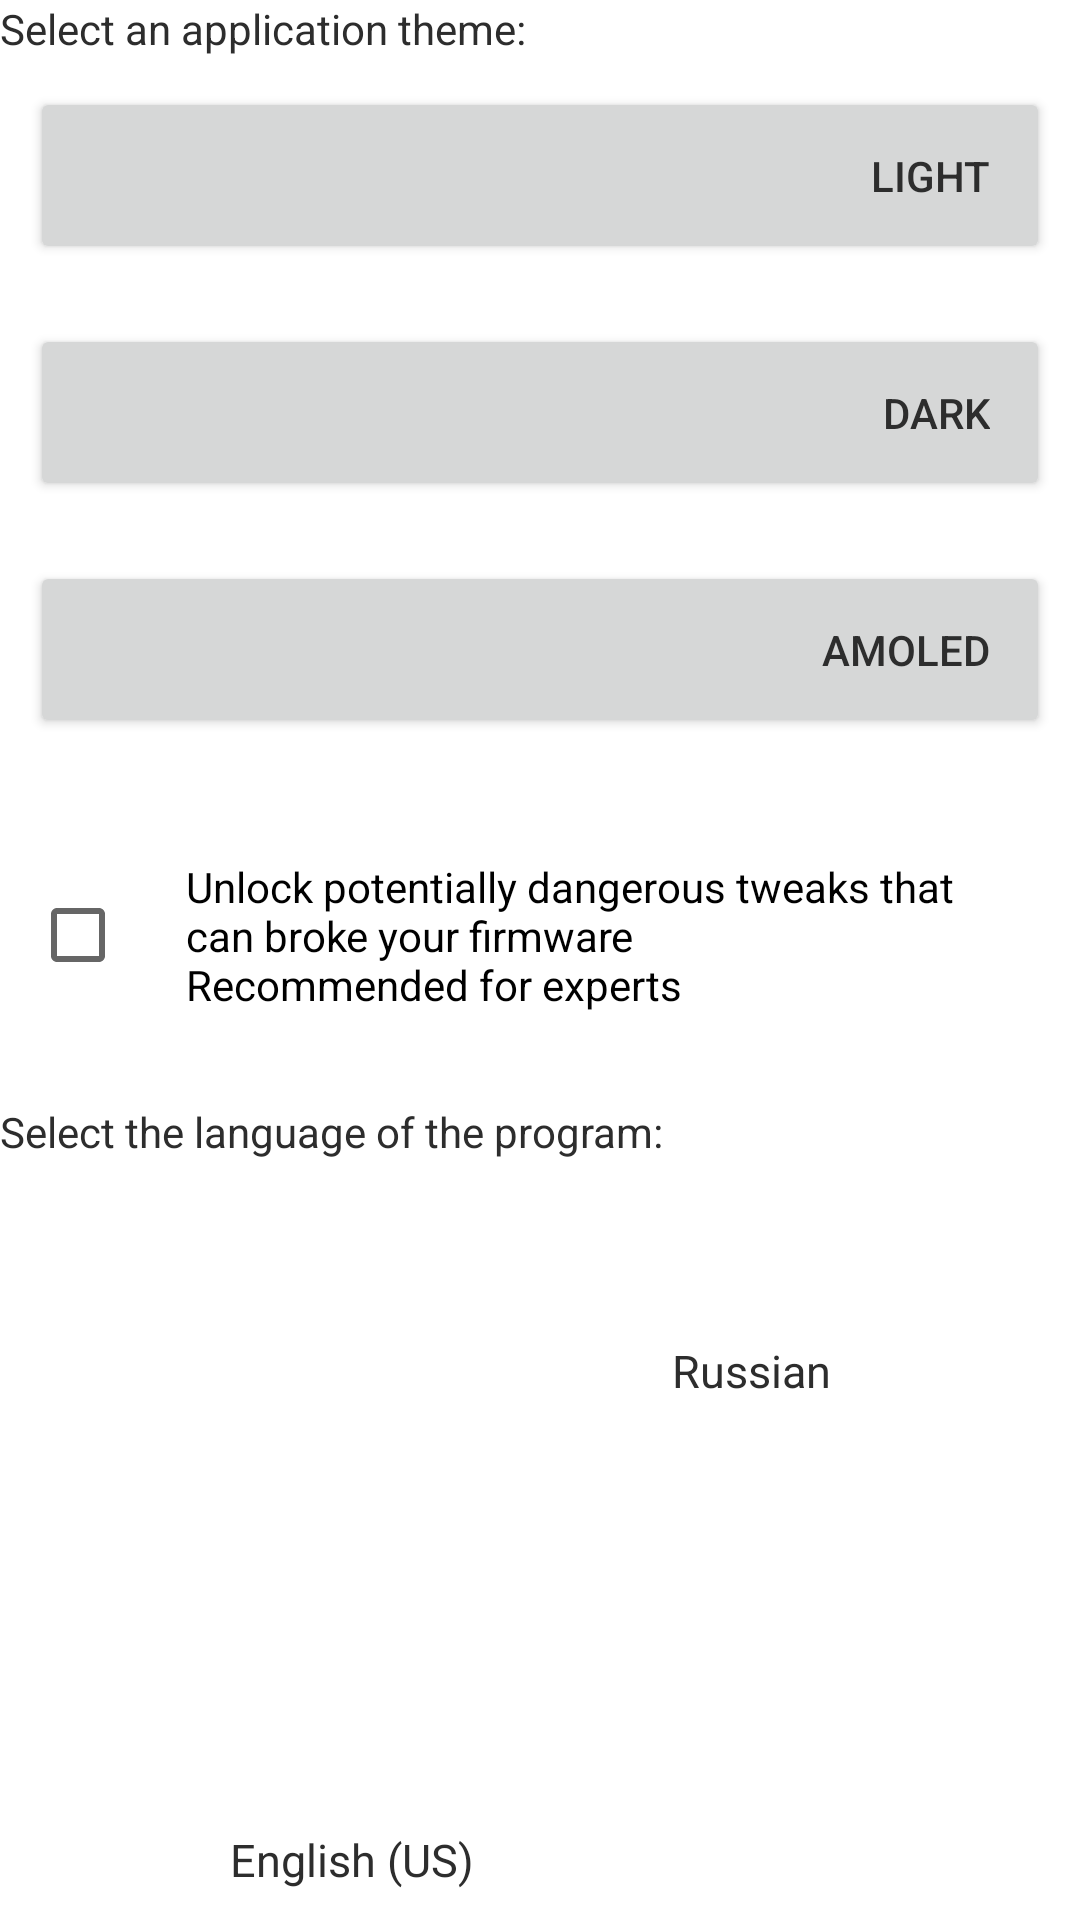

Layout XML and referenced resources for this Android screen:
<!-- AndroidManifest.xml: application theme AppTheme.Light -->
<!-- res/layout/fragment_settings.xml -->
<?xml version="1.0" encoding="utf-8"?>
<ScrollView xmlns:android="http://schemas.android.com/apk/res/android"
    android:layout_width="match_parent"
    android:layout_height="wrap_content"
    android:fillViewport="true">

    <LinearLayout xmlns:android="http://schemas.android.com/apk/res/android"
        android:layout_width="match_parent"
        android:layout_height="wrap_content"
        android:background="?attr/backgroundColor"
        android:orientation="vertical"
        android:weightSum="1">


        <TextView
            android:layout_width="match_parent"
            android:layout_height="wrap_content"
            android:text="@string/theme" />

        <Button
            android:id="@+id/light_theme_btn"
            android:layout_width="match_parent"
            android:layout_height="wrap_content"
            android:layout_margin="10dp"
            android:foregroundGravity="center_vertical|center_horizontal|center"
            android:gravity="right|center_vertical|center_horizontal"
            android:padding="20dp"
            android:text="@string/themelight" />

        <Button
            android:id="@+id/dark_theme_btn"
            android:layout_width="match_parent"
            android:layout_height="wrap_content"
            android:layout_margin="10dp"
            android:foregroundGravity="center_vertical|center_horizontal|center"
            android:gravity="right|center_vertical|center_horizontal"
            android:padding="20dp"
            android:text="@string/themedark" />

        <Button
            android:id="@+id/amoled_theme_btn"
            android:layout_width="match_parent"
            android:layout_height="wrap_content"
            android:layout_margin="10dp"
            android:foregroundGravity="center_vertical|center_horizontal|center"
            android:gravity="right|center_vertical|center_horizontal"
            android:padding="20dp"
            android:text="AMOLED" />

        <CheckBox
            android:id="@+id/alerttweaks"
            android:layout_width="match_parent"
            android:layout_height="wrap_content"
            android:layout_margin="10dp"
            android:padding="20dp"
            android:text="@string/unlocktweaks" />

        <TextView
            android:layout_width="match_parent"
            android:layout_height="wrap_content"
            android:text="@string/languageset" />

        <TableLayout
            android:layout_width="fill_parent"
            android:layout_height="wrap_content"
            android:layout_alignParentTop="true"
            android:layout_marginBottom="10dp"
            android:layout_marginTop="10dp">

            <LinearLayout xmlns:android="http://schemas.android.com/apk/res/android"
                android:layout_width="match_parent"
                android:layout_height="wrap_content"
                android:orientation="vertical"
                android:weightSum="1">


                <RelativeLayout xmlns:android="http://schemas.android.com/apk/res/android"
                    android:layout_width="fill_parent"

                    android:layout_height="wrap_content"
                    android:layout_alignParentBottom="true"
                    android:orientation="horizontal"
                    android:weightSum="1">


                    <TextView
                        android:id="@+id/status"
                        android:layout_width="139dp"
                        android:layout_height="wrap_content"
                        android:layout_alignParentEnd="true"
                        android:layout_alignParentRight="true"
                        android:layout_alignParentTop="true"
                        android:layout_marginRight="40dp"
                        android:layout_marginTop="50dp"
                        android:gravity="center_vertical|center|center_horizontal"
                        android:text="@string/rulanguage"
                        android:textSize="15dp" />

                    <TextView
                        android:layout_width="163dp"
                        android:layout_height="wrap_content"
                        android:layout_alignParentBottom="true"
                        android:layout_alignParentLeft="true"
                        android:layout_alignParentStart="true"
                        android:layout_marginLeft="36dp"
                        android:layout_marginTop="50dp"
                        android:gravity="center_vertical|center|center_horizontal"
                        android:text="@string/enlanguage"
                        android:textSize="15dp" />

                    <Button
                        android:id="@+id/localeEN"
                        android:layout_width="48dp"
                        android:layout_height="48dp"
                        android:layout_alignParentLeft="true"
                        android:layout_alignParentStart="true"
                        android:layout_alignParentTop="true"
                        android:layout_gravity="left|center_vertical|center_horizontal|center"
                        android:layout_marginLeft="93dp"
                        android:layout_marginStart="93dp"
                        android:background="@drawable/en"
                        android:elevation="0dp"
                        android:gravity="center"
                        android:paddingBottom="6dp" />


                    <Button
                        android:id="@+id/localeRU"
                        android:layout_width="48dp"
                        android:layout_height="48dp"
                        android:layout_alignParentEnd="true"
                        android:layout_alignParentRight="true"
                        android:layout_alignParentTop="true"
                        android:layout_gravity="right"
                        android:layout_marginEnd="86dp"
                        android:layout_marginRight="86dp"
                        android:background="@drawable/ru"
                        android:gravity="center"
                        android:paddingBottom="6dp" />
                </RelativeLayout>

            </LinearLayout>

        </TableLayout>


    </LinearLayout>


</ScrollView>
<!-- resources referenced by this layout -->
<resources>
  <string name="enlanguage">English (US)</string>
  <string name="languageset">Select the language of the program:</string>
  <string name="rulanguage">Russian</string>
  <string name="theme">Select an application theme:</string>
  <string name="themedark">Dark</string>
  <string name="themelight">Light</string>
  <string name="unlocktweaks">Unlock potentially dangerous tweaks that can broke your firmware\nRecommended for experts</string>
  <style name="AppTheme.Light" parent="Theme.AppCompat.Light.DarkActionBar">
          <item name="colorPrimary">#116062</item>
          <item name="colorPrimaryDark">#1C4749</item>
          <item name="colorAccent">#116062</item>
          <item name="backgroundColor">#ffffff</item>
          <item name="windowActionBar">false</item>
          <item name="windowNoTitle">true</item>
          <item name="android:textColor">#2d2d2d</item>
      </style>
</resources>
